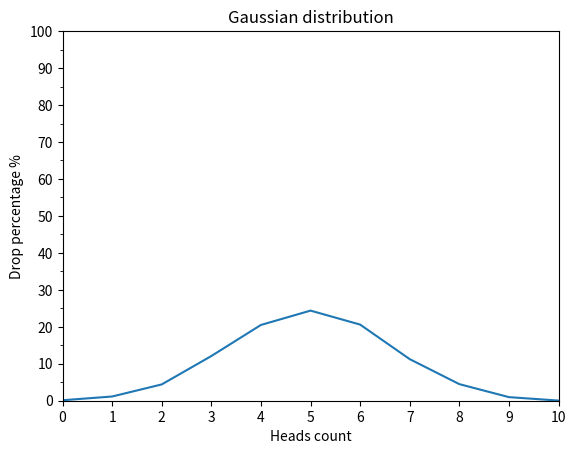

Write Python code to recreate this figure.
import random
from collections import Counter

import matplotlib.pyplot as plt
import matplotlib.ticker as ticker
import numpy as np


def flip_coin() -> dict:
    flips = [[random.choice([1, 0]) for _ in range(10)] for _ in range(10000)]
    count_ten_flips = [Counter(item) for item in flips]
    total_counts = Counter(head_coin[1] for head_coin in count_ten_flips)
    percent_flips = {
        head: round(value * 0.01, 2) for head, value in total_counts.items()
    }
    return dict(sorted(percent_flips.items()))


def draw_gaussian_distribution_graph() -> None:
    points = np.array(list(flip_coin().values()))

    _, ax = plt.subplots()

    ax.set(title="Gaussian distribution",
           xlabel="Heads count",
           ylabel="Drop percentage %",
           ylim=(0, 100),
           xlim=(0, 10),
           xticks=range(11))

    ax.yaxis.set_major_locator(ticker.MultipleLocator(10))
    ax.yaxis.set_minor_locator(ticker.MultipleLocator(5))

    ax.plot(points)

    plt.show()


def main() -> None:
    draw_gaussian_distribution_graph()


if __name__ == "__main__":
    main()
